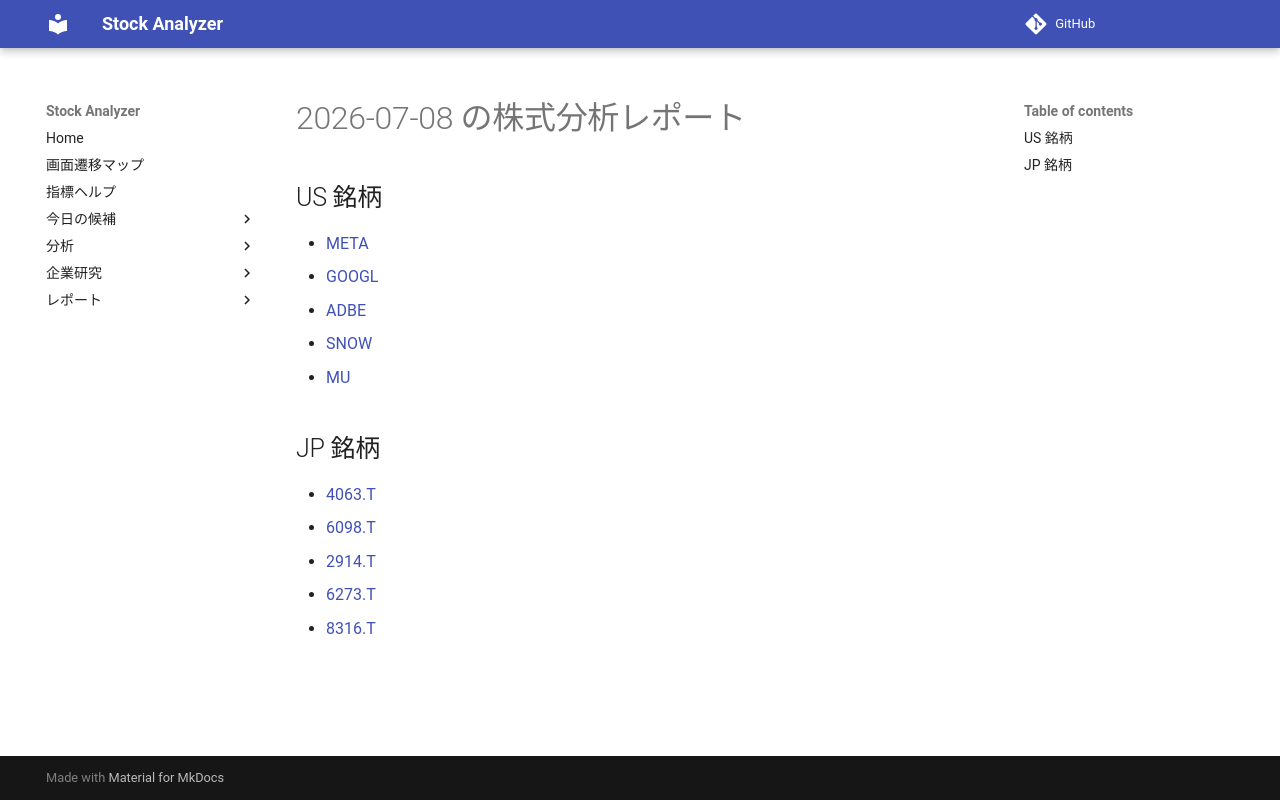

repository: Yumi-note/Making-APP · page: reports/2026-07-08/170813/index.html · generator: mkdocs

# 2026-07-08 の株式分析レポート

## US 銘柄

- [META](META.md)
- [GOOGL](GOOGL.md)
- [ADBE](ADBE.md)
- [SNOW](SNOW.md)
- [MU](MU.md)

## JP 銘柄

- [4063.T](4063_T.md)
- [6098.T](6098_T.md)
- [2914.T](2914_T.md)
- [6273.T](6273_T.md)
- [8316.T](8316_T.md)
